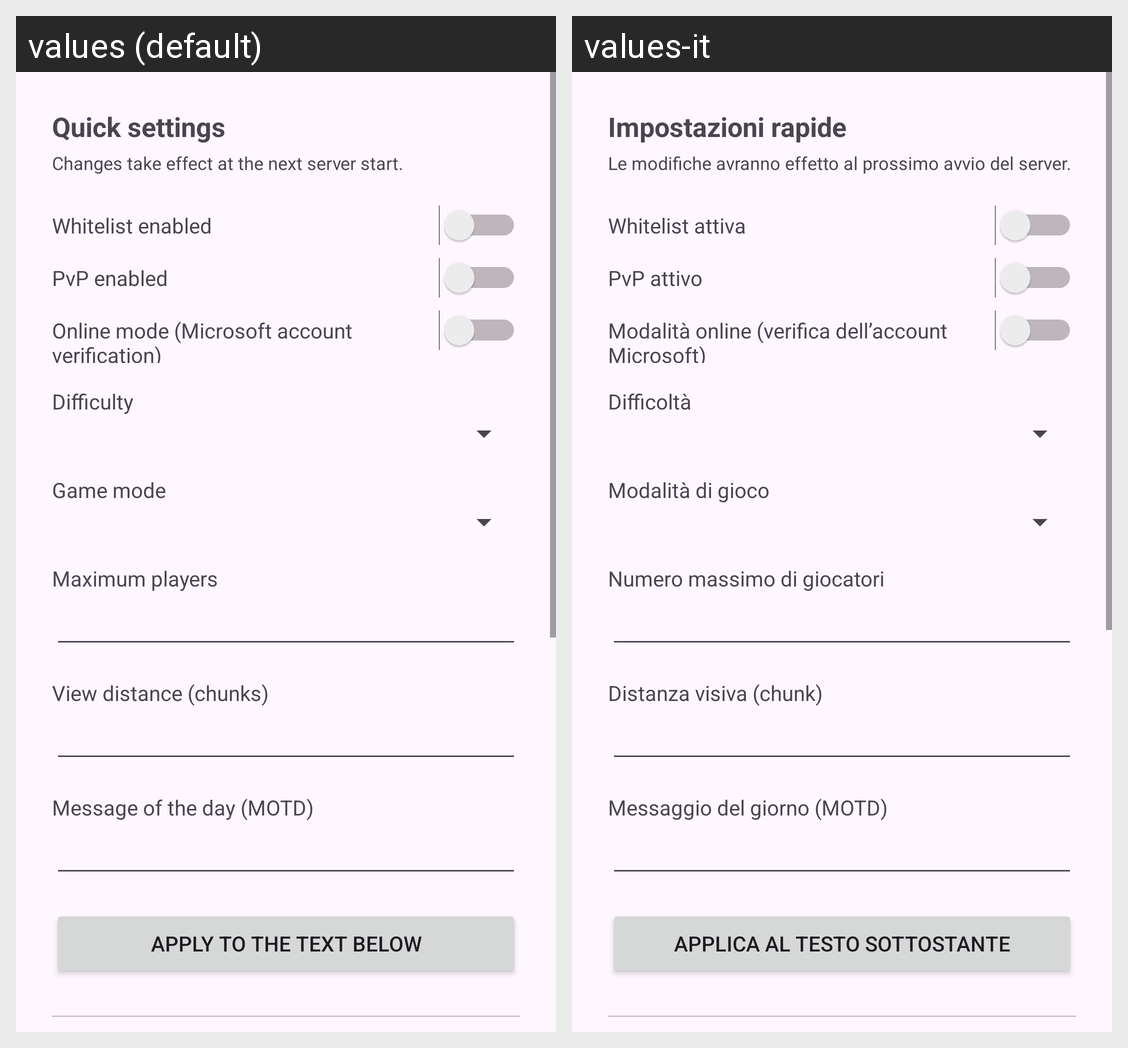

Translations of the strings shown on this Android screen, per locale in the grid:
Android screen res/layout/activity_server_properties.xml rendered under 2 locales, left to right: values (default), values-it. Device: Nexus 5 (rendered at 1080×1920; each locale shown at half size, 540×960, under a caption strip naming it); theme Theme.Material3.DayNight.
Strings drawn on this screen, with the default value and each locale's value (text and hints the layout hard-codes, and strings that could not be matched under every locale, appear in the picture but are not listed):

props_quick
  values: Quick settings
  values-it: Impostazioni rapide

props_quick_note
  values: Changes take effect at the next server start.
  values-it: Le modifiche avranno effetto al prossimo avvio del server.

props_whitelist
  values: Whitelist enabled
  values-it: Whitelist attiva

props_pvp
  values: PvP enabled
  values-it: PvP attivo

props_online
  values: Online mode (Microsoft account verification)
  values-it: Modalità online (verifica dell’account Microsoft)

props_difficulty
  values: Difficulty
  values-it: Difficoltà

props_gamemode
  values: Game mode
  values-it: Modalità di gioco

props_max_players
  values: Maximum players
  values-it: Numero massimo di giocatori

props_view_distance
  values: View distance (chunks)
  values-it: Distanza visiva (chunk)

props_motd
  values: Message of the day (MOTD)
  values-it: Messaggio del giorno (MOTD)

props_apply
  values: Apply to the text below
  values-it: Applica al testo sottostante
